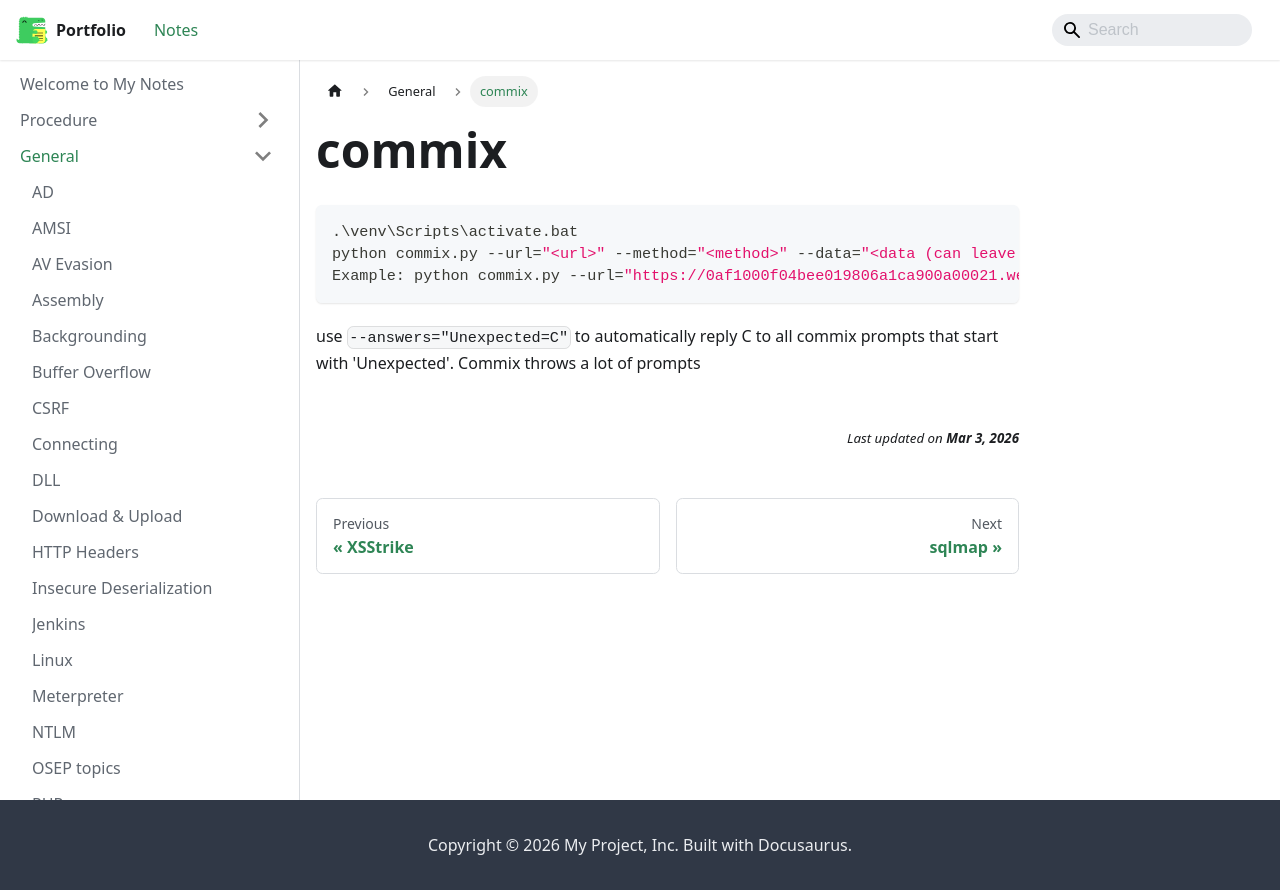

repository: jh1h1h/portfolio · page: docs/general/commix.html · generator: docusaurus

```python
.\venv\Scripts\activate.bat
python commix.py --url="<url>" --method="<method>" --data="<data (can leave this option out if no data)>"
Example: python commix.py --url="https://0af1000f04bee019806a1ca900a00021.web-security-academy.net/product/stock" --method="POST" --data="productId=1&storeId=1"
```

use `--answers="Unexpected=C"` to automatically reply C to all commix prompts that start with 'Unexpected'. Commix throws a lot of prompts
